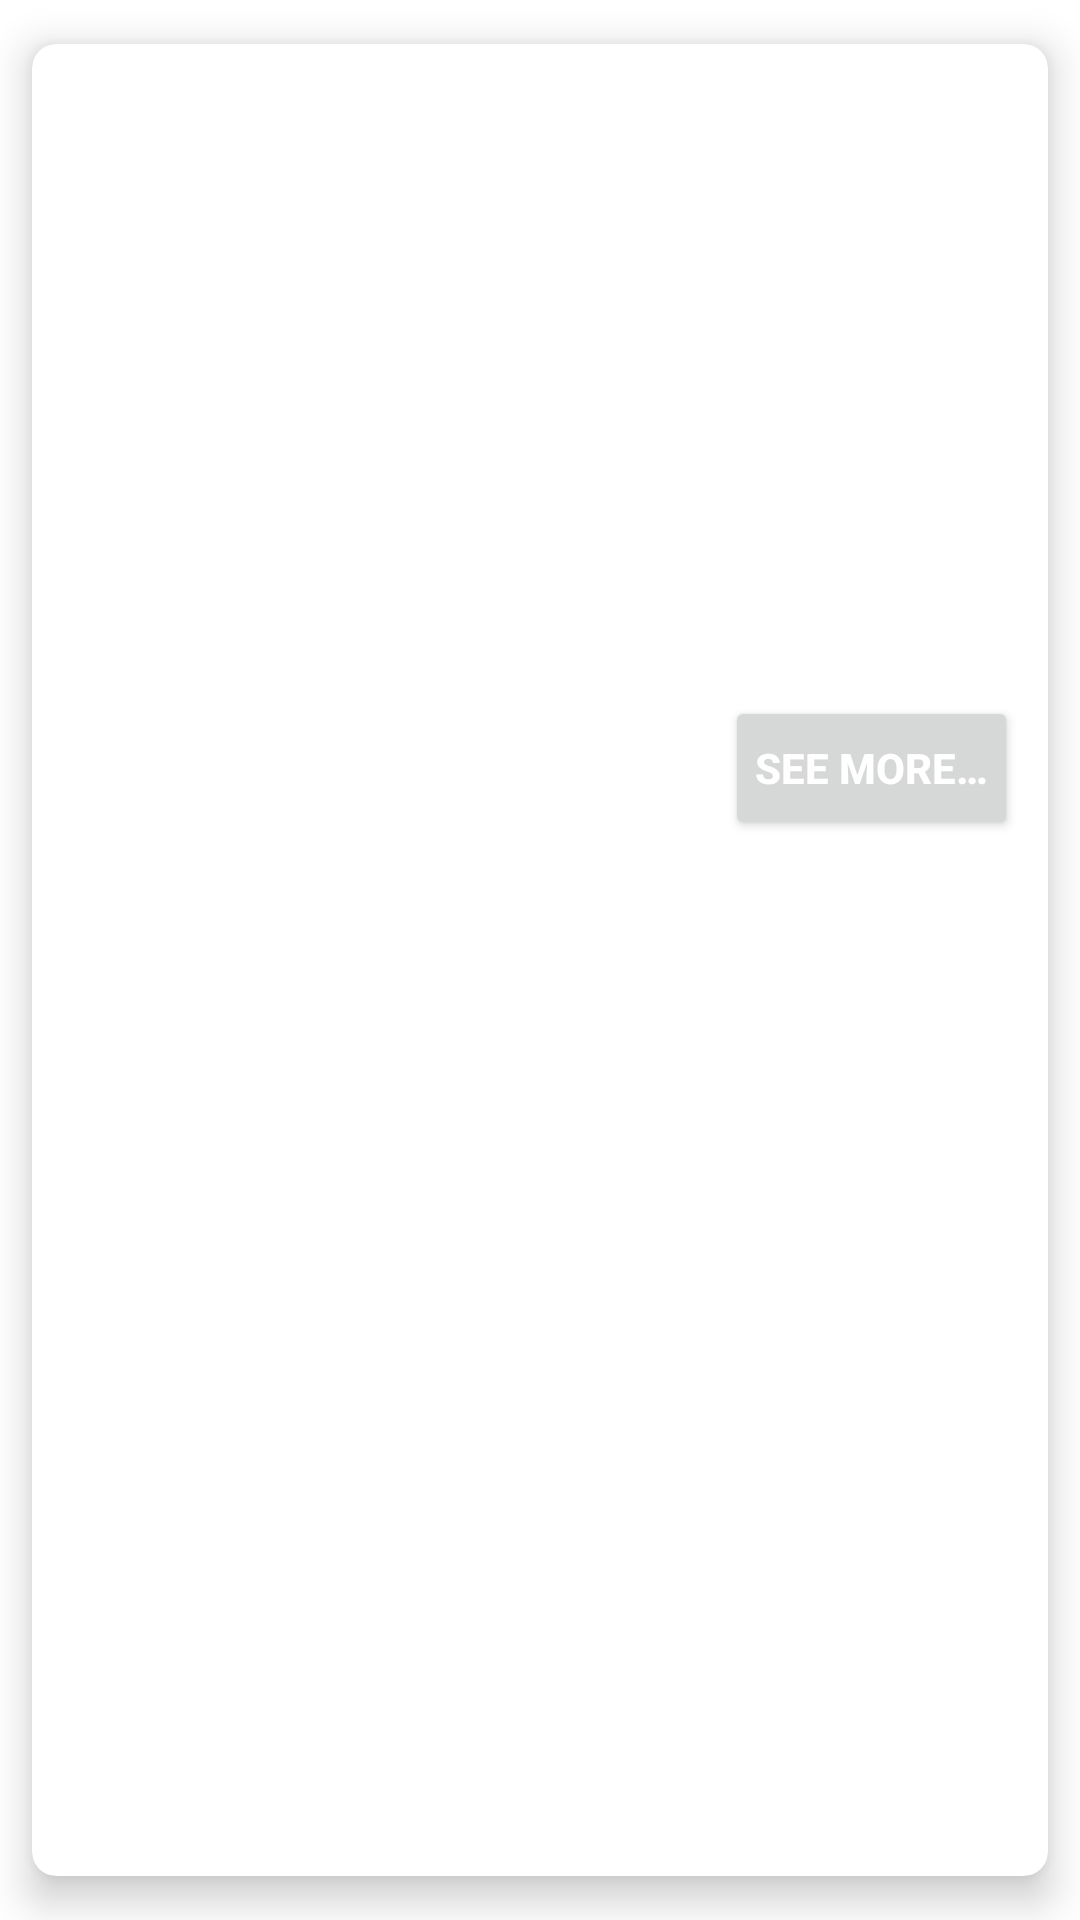

The Android layout XML behind this screen, and the referenced resources:
<!-- AndroidManifest.xml: application theme Theme.AppLab -->
<!-- res/layout/health_tip_item.xml -->
<?xml version="1.0" encoding="utf-8"?>
<androidx.cardview.widget.CardView
    xmlns:android="http://schemas.android.com/apk/res/android"
    xmlns:app="http://schemas.android.com/apk/res-auto"
    android:layout_width="match_parent"
    android:layout_height="wrap_content"
    app:cardBackgroundColor="@color/white"
    app:cardElevation="8dp"
    app:cardCornerRadius="8dp"
    app:cardUseCompatPadding="true">

    <LinearLayout
        android:layout_width="match_parent"
        android:layout_height="match_parent"
        android:orientation="vertical">

        <ImageView
            android:id="@+id/img1"
            android:layout_width="match_parent"
            android:layout_height="150dp"
            android:scaleType="centerCrop"
            android:contentDescription="@string/imageContentDescription"/>

        <TextView
            android:id="@+id/title"
            android:layout_width="match_parent"
            android:layout_height="wrap_content"
            android:textColor="@color/colorPrimary"
            android:textSize="20sp"
            android:maxLines="1"
            android:ellipsize="end"
            android:layout_marginHorizontal="7dp"
            android:gravity="center_vertical"/>

        <TextView
            android:id="@+id/details"
            android:layout_width="match_parent"
            android:layout_height="wrap_content"
            android:textColor="@color/colorPrimaryVariant"
            android:layout_marginVertical="5dp"
            android:layout_marginHorizontal="7dp"
            android:maxLines="1"
            android:ellipsize="end"
            android:textSize="15sp"
            android:gravity="center_vertical"/>

        <Button
            android:id="@+id/seeMoreButton"
            android:layout_width="wrap_content"
            android:layout_height="wrap_content"
            android:layout_margin="10dp"
            android:paddingHorizontal="10dp"
            android:layout_gravity="end"
            android:textColor="@color/white"
            android:textStyle="bold"
            android:text="@string/see_more"/>

    </LinearLayout>

</androidx.cardview.widget.CardView>
<!-- resources referenced by this layout -->
<resources>
  <color name="colorPrimary">#0E81D1</color>
  <color name="colorPrimaryVariant">#0B64A0</color>
  <color name="white">#FFFFFFFF</color>
  <string name="imageContentDescription">Image</string>
  <string name="see_more">SEE MORE…</string>
  <style name="Theme.AppLab" parent="Theme.MaterialComponents.Light.DarkActionBar">
          
          <item name="colorPrimary">@color/colorPrimary</item>
          <item name="colorPrimaryVariant">@color/colorPrimaryVariant</item>
          <item name="colorOnPrimary">@color/white</item>
          
          <item name="colorSecondary">@color/teal_200</item>
          <item name="colorSecondaryVariant">@color/teal_700</item>
          <item name="colorOnSecondary">@color/black</item>
          
          <item name="android:statusBarColor" tools:targetApi="l">?attr/colorPrimaryVariant</item>
          
          <item name="android:forceDarkAllowed" tools:targetApi="q">false</item>
      </style>
  <color name="teal_200">#FF03DAC5</color>
  <color name="teal_700">#FF018786</color>
  <color name="black">#FF000000</color>
</resources>
